Dataset: Dataset 2 (GitHub, fanweiying/Symmetry-recognition). Classes: 10-fold symmetry order, 12-fold symmetry order, 14-fold symmetry order, 16-fold symmetry order, 18-fold symmetry order, 20-fold symmetry order, 2-fold symmetry order, 3-fold symmetry order, 4-fold symmetry order, 5-fold symmetry order, 6-fold symmetry order, 7-fold symmetry order, 8-fold symmetry order, 9-fold symmetry order.

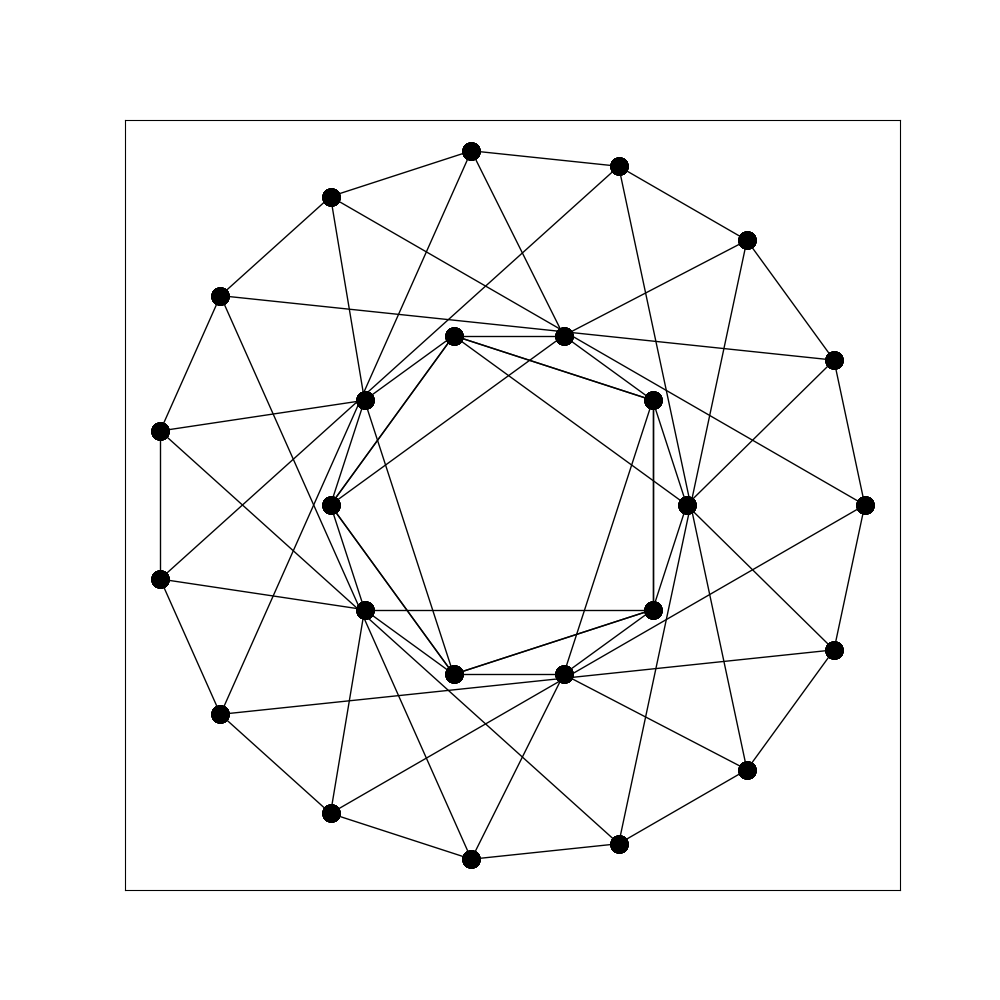
Label: 5-fold symmetry order

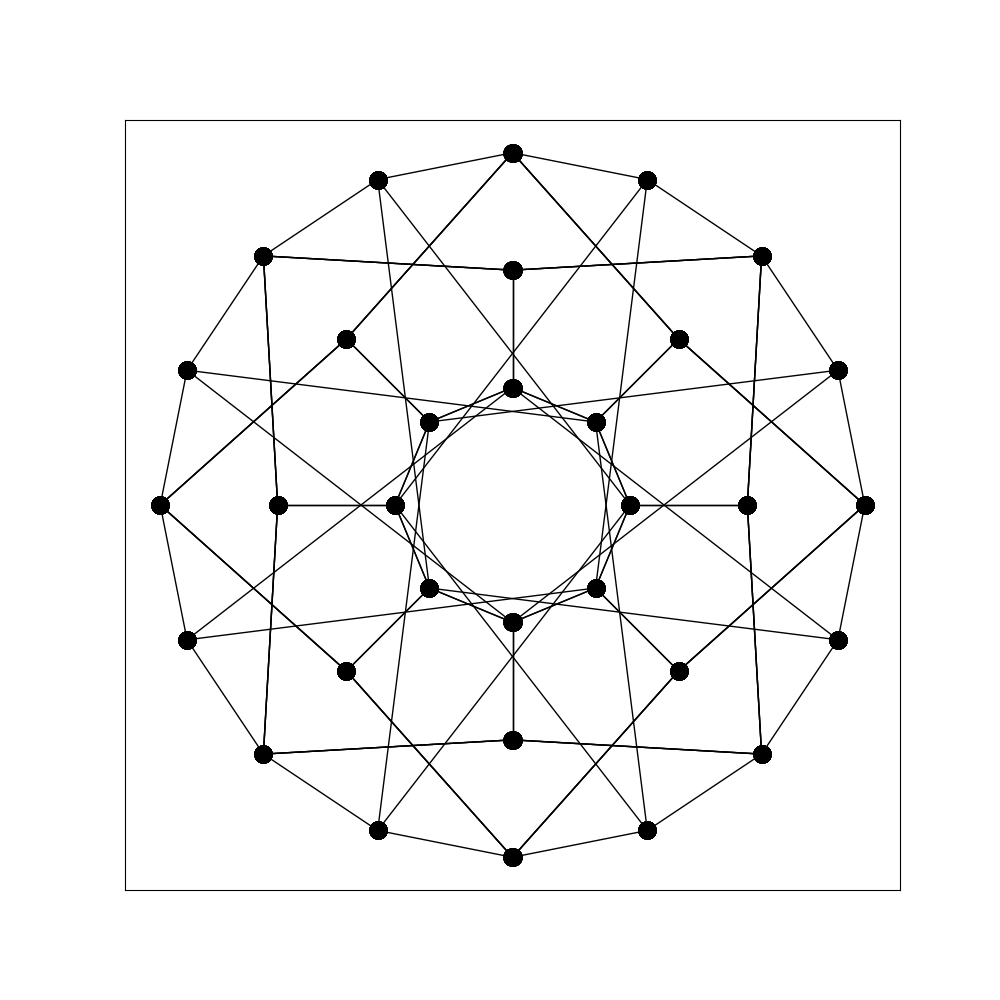
Label: 16-fold symmetry order

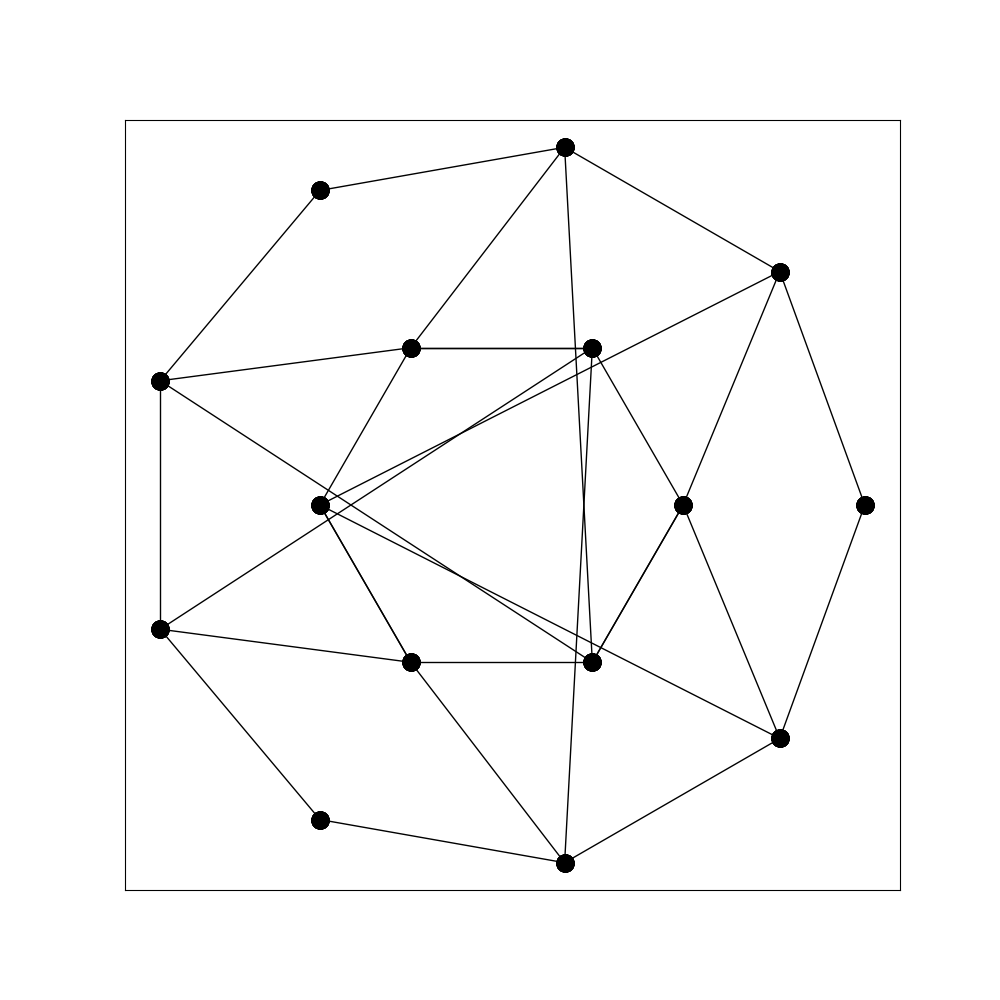
Label: 3-fold symmetry order

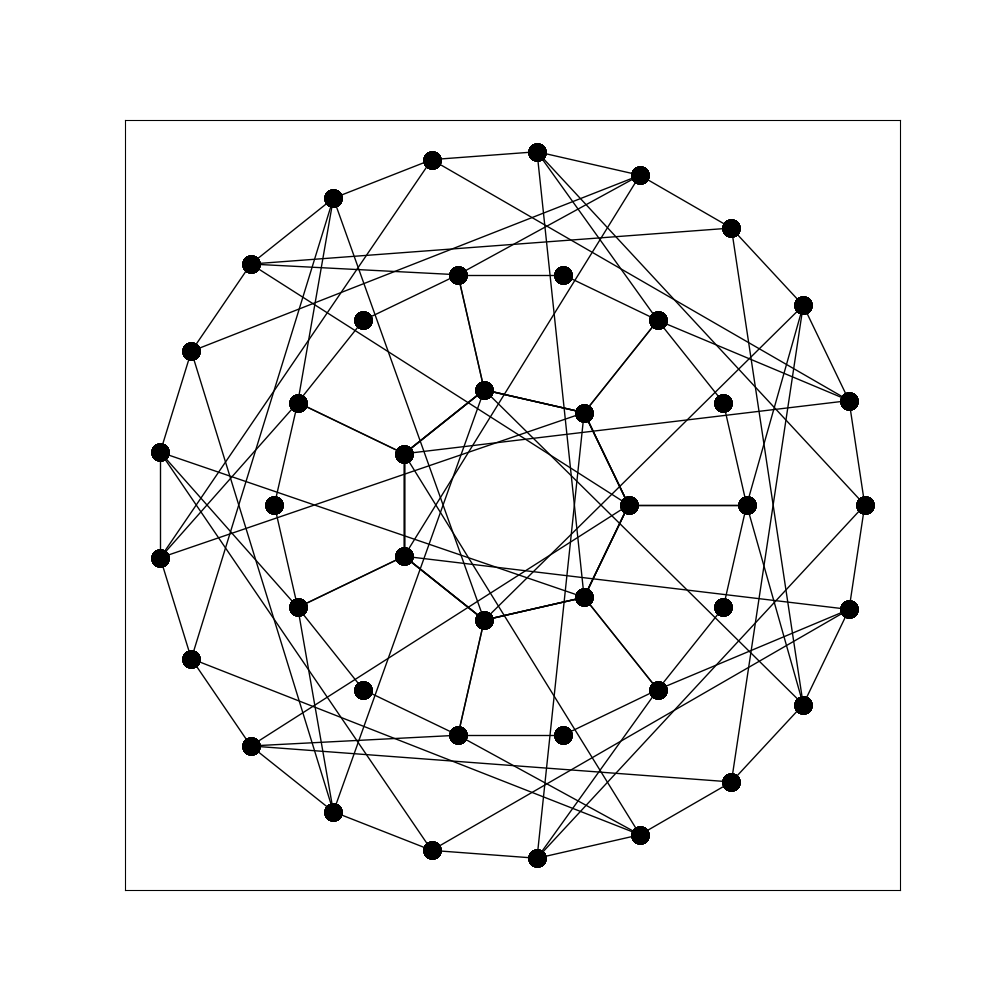
Label: 14-fold symmetry order

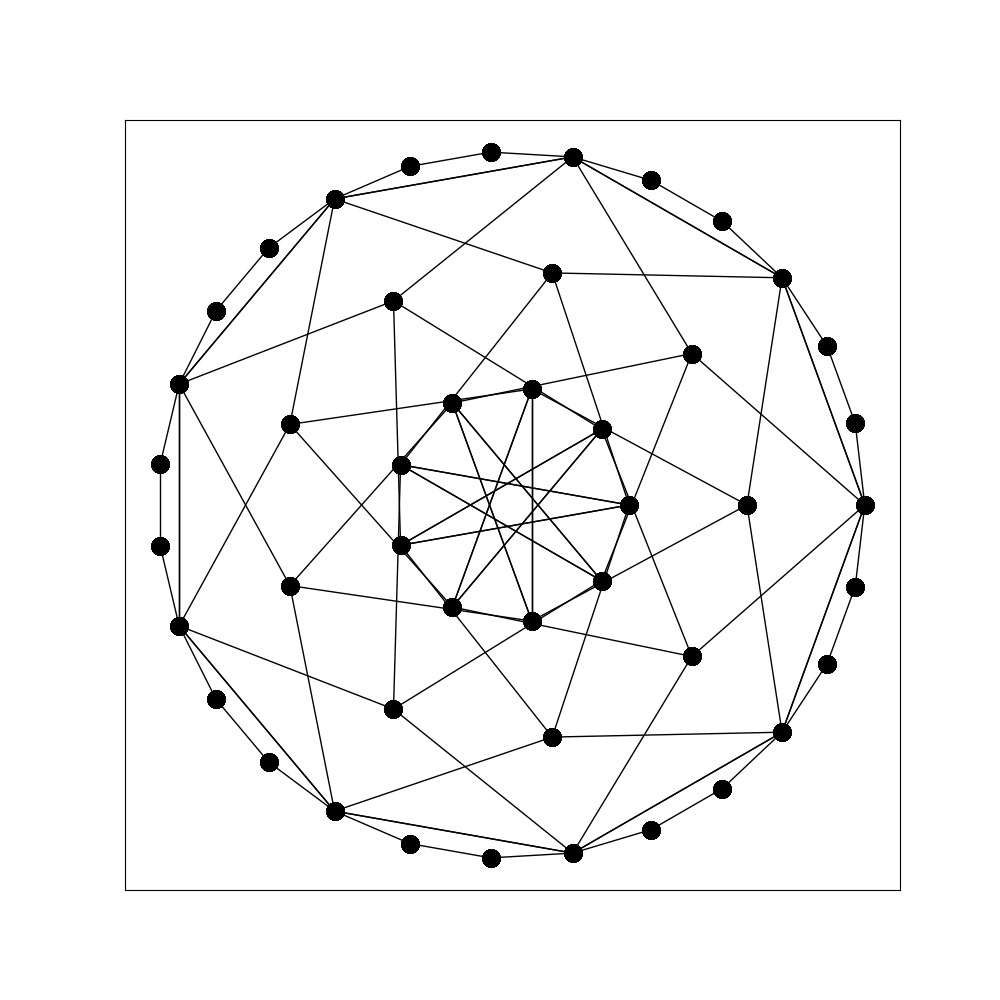
Label: 18-fold symmetry order

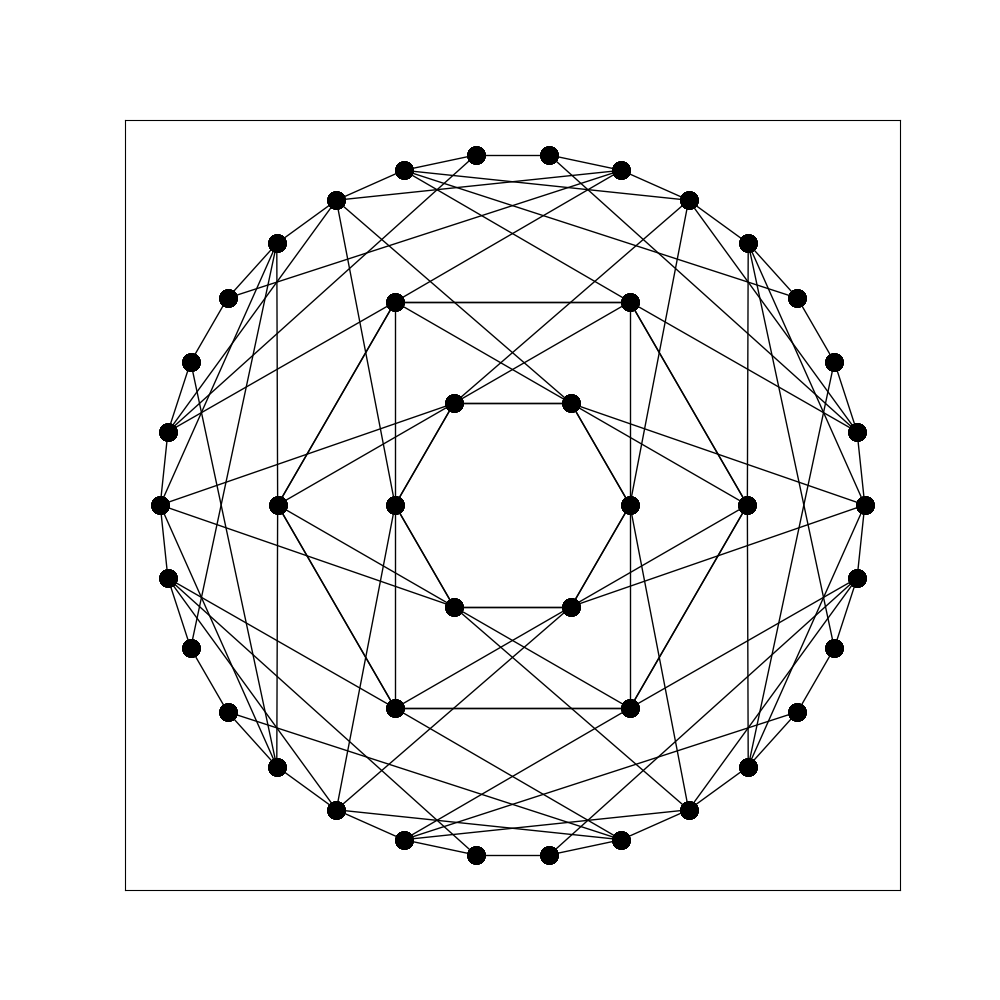
Label: 12-fold symmetry order
